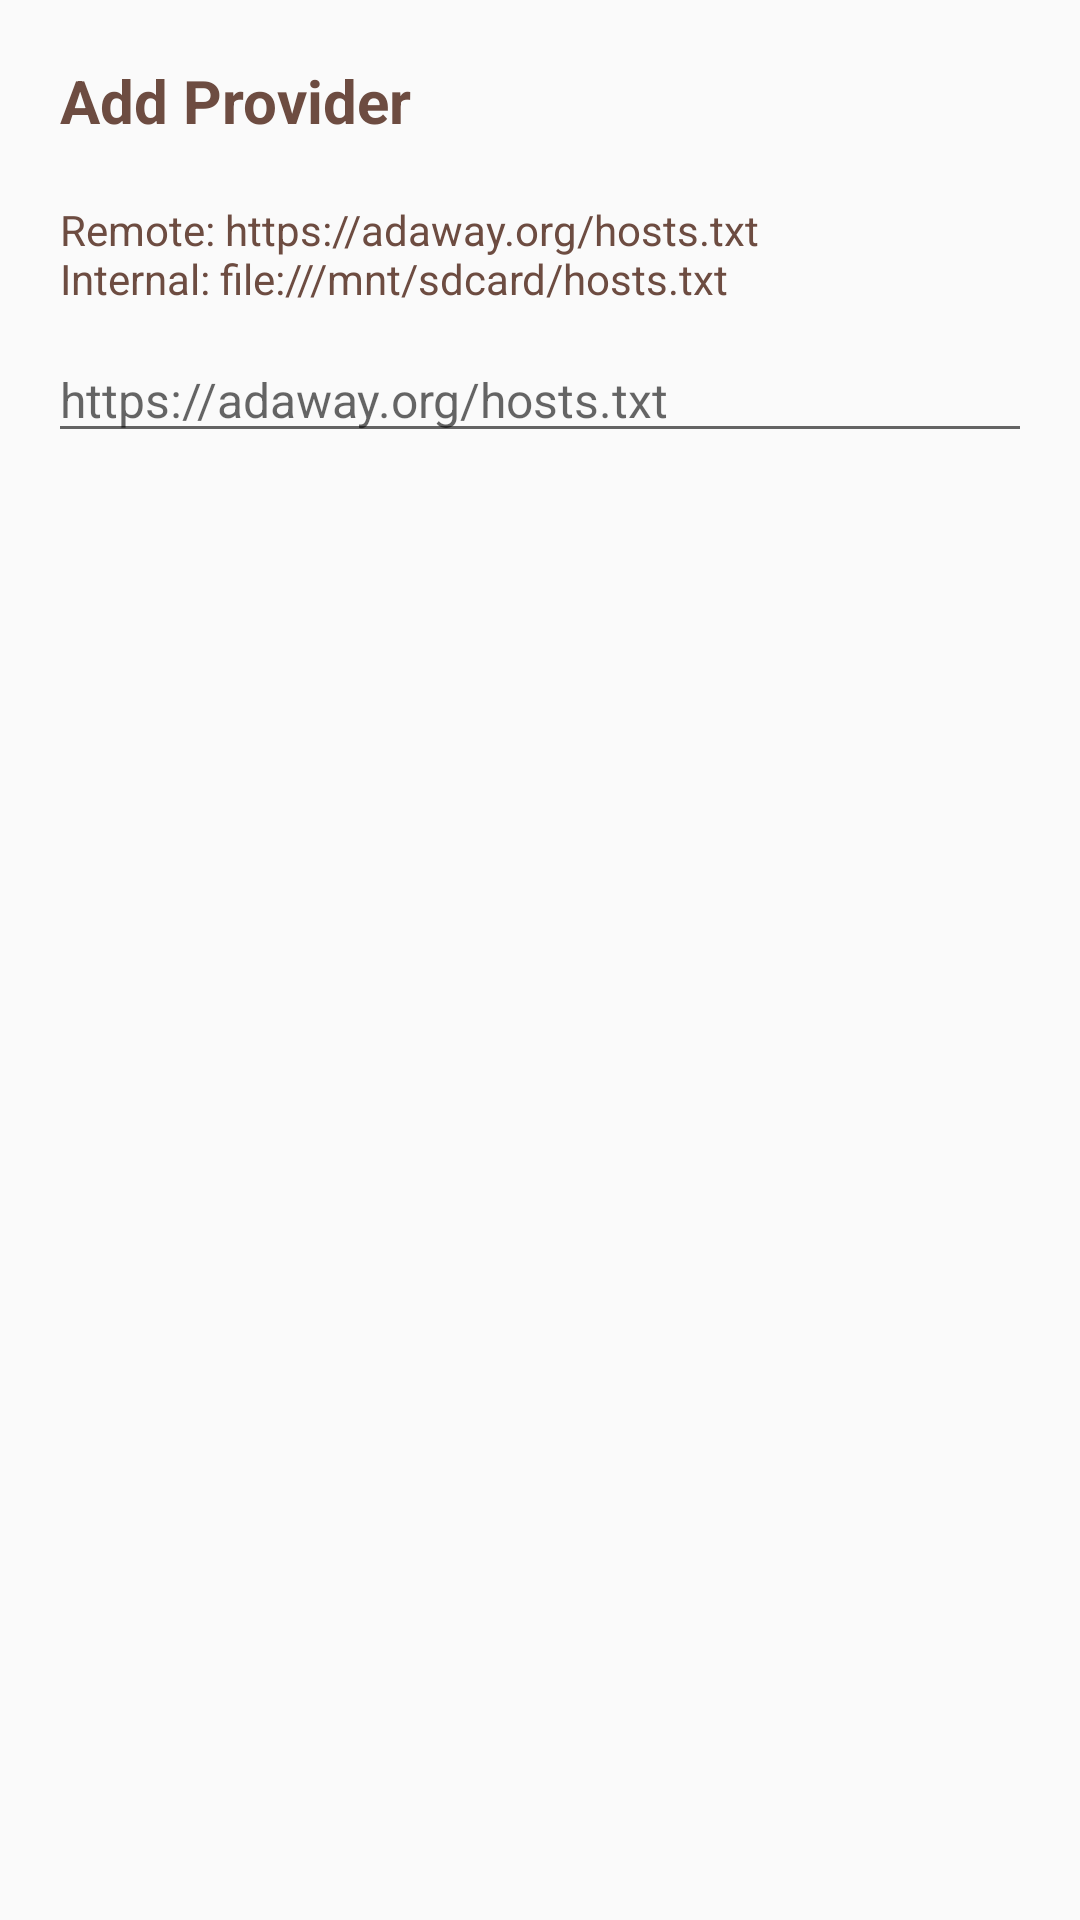

This screen was rendered from an Android layout file. Write that file and the resources it references.
<!-- AndroidManifest.xml: application theme AppTheme -->
<!-- res/layout/dialog_add_provider.xml -->
<?xml version="1.0" encoding="utf-8"?>
<LinearLayout xmlns:android="http://schemas.android.com/apk/res/android"
    android:orientation="vertical"
    android:layout_width="match_parent"
    android:layout_height="match_parent">

    <TextView
        android:id="@+id/titleTextView"
        android:layout_width="match_parent"
        android:layout_height="wrap_content"
        android:padding="20dp"
        android:text="@string/dialog_add_provider_title"
        android:textStyle="bold"
        android:textSize="20sp" />

    <TextView
        android:id="@+id/infoTextView"
        android:layout_width="match_parent"
        android:layout_height="wrap_content"
        android:layout_marginLeft="20dp"
        android:layout_marginRight="20dp"
        android:layout_marginBottom="10dp"
        android:text="@string/dialog_add_provider_info" />

    <EditText
        android:id="@+id/providerEditText"
        android:layout_width="match_parent"
        android:layout_height="wrap_content"
        android:layout_marginLeft="16dp"
        android:layout_marginRight="16dp"
        android:layout_marginBottom="10dp"
        android:inputType="textUri"
        android:hint="https://adaway.org/hosts.txt"
        android:textSize="16sp"
        android:textColor="@color/colorText"/>

</LinearLayout>
<!-- resources referenced by this layout -->
<resources>
  <color name="colorText">@color/colorAccent</color>
  <string name="dialog_add_provider_info">
          Remote: https://adaway.org/hosts.txt
          \nInternal: file:///mnt/sdcard/hosts.txt
      </string>
  <string name="dialog_add_provider_title">Add Provider</string>
  <style name="AppTheme" parent="Theme.AppCompat.Light.DarkActionBar">
          <item name="colorPrimary">@color/colorPrimary</item>
          <item name="colorPrimaryDark">@color/colorPrimaryDark</item>
          <item name="colorAccent">@color/colorAccent</item>
          <item name="android:textColor">@color/colorText</item>
          <item name="android:windowNoTitle">true</item>
          <item name="windowActionBar">true</item>
          <item name="android:listViewStyle">@style/ListViewStyle</item>
          <item name="android:buttonStyle">@style/buttonStyle</item>
          <item name="preferenceTheme">@style/PreferenceThemeOverlay.v14.Material</item>
      </style>
  <color name="colorAccent">#6d4c41</color>
  <color name="colorPrimary">#3e2723</color>
  <color name="colorPrimaryDark">#1b0000</color>
  <style name="ListViewStyle" parent="@android:style/Widget.ListView">
          <item name="android:divider">@color/colorBorder</item>
          <item name="android:dividerHeight">1dp</item>
          <item name="android:paddingTop">2dp</item>
          <item name="android:paddingLeft">10dp</item>
          <item name="android:paddingRight">10dp</item>
          <item name="android:paddingBottom">2dp</item>
          <item name="android:background">@drawable/border</item>
          <item name="android:listSelector">@drawable/list_selector</item>
      </style>
  <style name="buttonStyle" parent="android:style/Widget.Button">
          <item name="android:textSize">16sp</item>
          <item name="android:textAllCaps">false</item>
          <item name="android:textColor">@drawable/button_color</item>
          <item name="android:background">@drawable/button</item>
          <item name="android:minWidth">100dp</item>
          <item name="android:minHeight">42dp</item>
      </style>
  <color name="colorBorder">#efdcd5</color>
  <!-- drawable border (drawable) -->
  <?xml version="1.0" encoding="utf-8"?>
  <shape xmlns:android="http://schemas.android.com/apk/res/android" android:shape="rectangle" >
      <solid android:color="@android:color/white" />
      <stroke android:width="1dip" android:color="@color/colorBorder"/>
  </shape>
  <!-- drawable list_selector (drawable) -->
  <?xml version="1.0" encoding="utf-8"?>
  <selector xmlns:android="http://schemas.android.com/apk/res/android">
      <item android:state_pressed="true" android:drawable="@drawable/selector"/>
  </selector>
  <!-- drawable button_color (drawable) -->
  <?xml version="1.0" encoding="utf-8"?>
  <selector xmlns:android="http://schemas.android.com/apk/res/android">
      
      <item android:state_enabled="false" android:color="@android:color/darker_gray" />
      <item android:color="@color/colorText"/>
  </selector>
  <!-- drawable button (drawable) -->
  <?xml version="1.0" encoding="utf-8"?>
  <shape xmlns:android="http://schemas.android.com/apk/res/android" android:shape="rectangle" >
      <solid android:color="@color/colorButton" />
      <stroke android:width="1dip" android:color="@color/colorAccent"/>
  </shape>
  <!-- drawable selector (drawable) -->
  <?xml version="1.0" encoding="utf-8"?>
  <shape xmlns:android="http://schemas.android.com/apk/res/android" android:shape="rectangle" >
      <solid android:color="@color/colorSelector" />
  </shape>
  <color name="colorButton">@color/colorBorder</color>
  <color name="colorSelector">#d7ccc8</color>
</resources>
